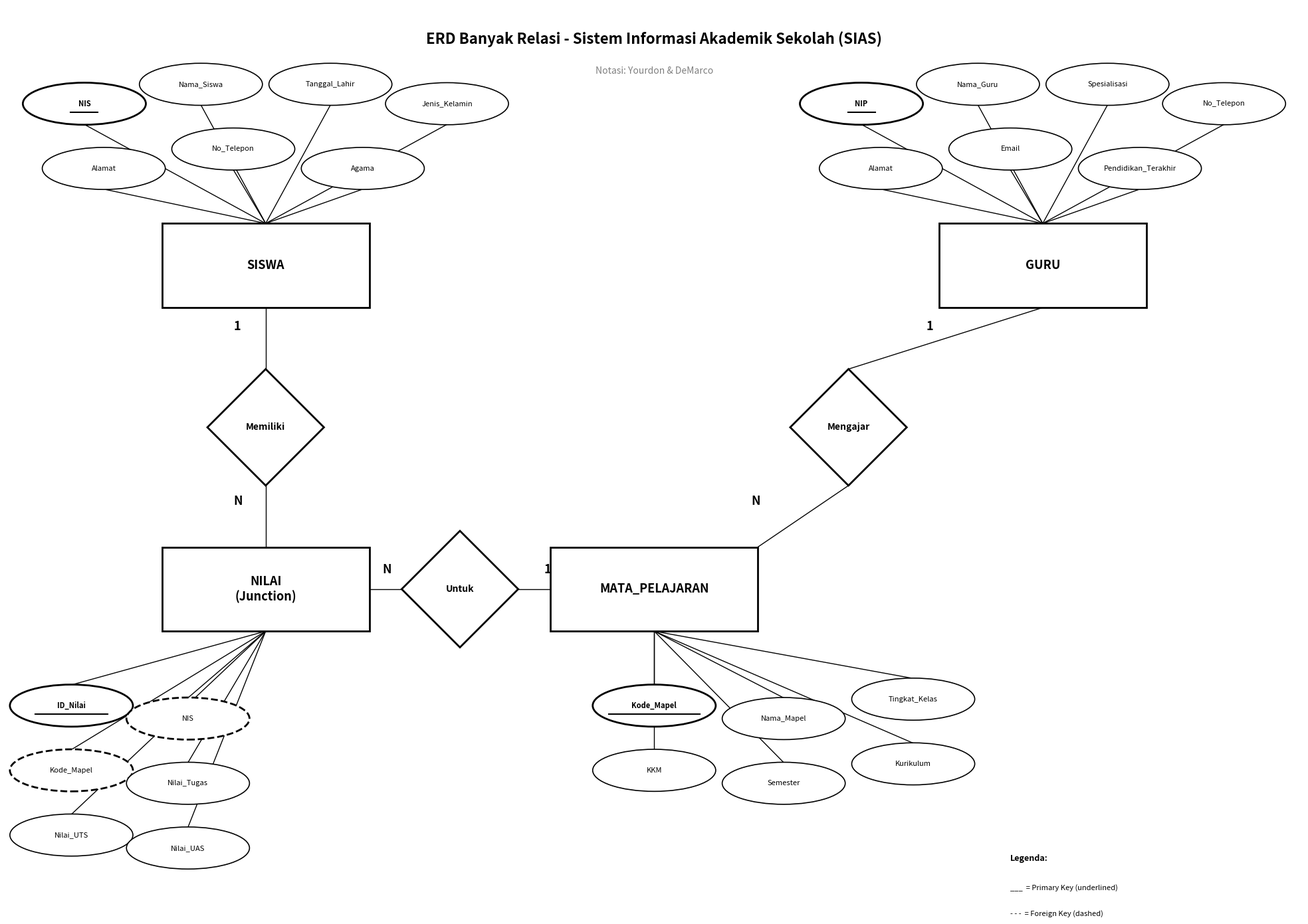

Source code (Python):
"""
ERD Banyak Relasi - Sistem Informasi Akademik Sekolah (SIAS)
ERD lengkap: 3 Entitas + Junction NILAI, relasi 1:N dan M:N
Notasi: Yourdon & DeMarco (Chen-style ERD).
"""

import matplotlib.pyplot as plt
import matplotlib.patches as mpatches


def draw_erd_banyak_relasi():
    fig, ax = plt.subplots(1, 1, figsize=(20, 14))
    ax.set_xlim(0, 20)
    ax.set_ylim(0, 14)
    ax.set_aspect("equal")
    ax.axis("off")
    fig.patch.set_facecolor("white")

    # ── Judul ──
    ax.text(
        10,
        13.5,
        "ERD Banyak Relasi - Sistem Informasi Akademik Sekolah (SIAS)",
        ha="center",
        va="center",
        fontsize=16,
        fontweight="bold",
        color="black",
    )
    ax.text(
        10,
        13.0,
        "Notasi: Yourdon & DeMarco",
        ha="center",
        va="center",
        fontsize=10,
        fontstyle="italic",
        color="gray",
    )

    # ── Palet (hitam-putih) ──
    EDGE = "black"
    TXT = "black"
    LINE_C = "black"

    # ── Helper: Entitas (kotak) ──
    def entity(cx, cy, label):
        w, h = 3.2, 1.3
        r = mpatches.FancyBboxPatch(
            (cx - w / 2, cy - h / 2),
            w,
            h,
            boxstyle="square,pad=0",
            fc="white",
            ec=EDGE,
            lw=2,
        )
        ax.add_patch(r)
        ax.text(
            cx,
            cy,
            label,
            ha="center",
            va="center",
            fontsize=13,
            fontweight="bold",
            color=TXT,
        )

    # ── Helper: Relasi (diamond) ──
    def relation(cx, cy, label, size=1.0):
        diamond = mpatches.RegularPolygon(
            (cx, cy),
            numVertices=4,
            radius=size,
            orientation=0,
            fc="white",
            ec=EDGE,
            lw=2,
        )
        ax.add_patch(diamond)
        ax.text(
            cx,
            cy,
            label,
            ha="center",
            va="center",
            fontsize=10,
            fontweight="bold",
            color=TXT,
        )

    # ── Helper: Atribut (elips) ──
    def attribute(cx, cy, label, is_pk=False, is_fk=False):
        lw = 2.0 if (is_pk or is_fk) else 1.2
        ls = "--" if is_fk else "-"
        e = mpatches.Ellipse(
            (cx, cy), 1.9, 0.65, fc="white", ec=EDGE, lw=lw, linestyle=ls
        )
        ax.add_patch(e)
        # PK underlined
        if is_pk:
            ax.text(
                cx,
                cy,
                label,
                ha="center",
                va="center",
                fontsize=8,
                color=TXT,
                fontweight="bold",
            )
            tw = len(label) * 0.07
            ax.plot([cx - tw, cx + tw], [cy - 0.13, cy - 0.13], color=TXT, lw=1.5)
        elif is_fk:
            ax.text(
                cx,
                cy,
                label,
                ha="center",
                va="center",
                fontsize=8,
                color=TXT,
                fontstyle="italic",
            )
        else:
            ax.text(cx, cy, label, ha="center", va="center", fontsize=8, color=TXT)

    # ── Helper: Garis ──
    def line(x1, y1, x2, y2):
        ax.plot([x1, x2], [y1, y2], color=LINE_C, lw=1.0, zorder=0)

    # ══════════ POSISI ══════════
    SISWA = (4.0, 10.0)
    GURU = (16.0, 10.0)
    MAPEL = (10.0, 5.0)
    NILAI_ENT = (4.0, 5.0)

    R_MENGAJAR = (13.0, 7.5)
    R_MEMILIKI = (4.0, 7.5)
    R_UNTUK = (7.0, 5.0)

    # ══════════ GAMBAR ══════════
    entity(*SISWA, "SISWA")
    entity(*GURU, "GURU")
    entity(*MAPEL, "MATA_PELAJARAN")
    entity(*NILAI_ENT, "NILAI\n(Junction)")

    relation(*R_MENGAJAR, "Mengajar", size=0.9)
    relation(*R_MEMILIKI, "Memiliki", size=0.9)
    relation(*R_UNTUK, "Untuk", size=0.9)

    # ── Garis + Kardinalitas ──
    line(GURU[0], GURU[1] - 0.65, R_MENGAJAR[0], R_MENGAJAR[1] + 0.9)
    line(R_MENGAJAR[0], R_MENGAJAR[1] - 0.9, MAPEL[0] + 1.6, MAPEL[1] + 0.65)
    ax.text(14.2, 9.0, "1", fontsize=13, fontweight="bold", color=TXT)
    ax.text(11.5, 6.3, "N", fontsize=13, fontweight="bold", color=TXT)

    line(SISWA[0], SISWA[1] - 0.65, R_MEMILIKI[0], R_MEMILIKI[1] + 0.9)
    line(R_MEMILIKI[0], R_MEMILIKI[1] - 0.9, NILAI_ENT[0], NILAI_ENT[1] + 0.65)
    ax.text(3.5, 9.0, "1", fontsize=13, fontweight="bold", color=TXT)
    ax.text(3.5, 6.3, "N", fontsize=13, fontweight="bold", color=TXT)

    line(NILAI_ENT[0] + 1.6, NILAI_ENT[1], R_UNTUK[0] - 0.9, R_UNTUK[1])
    line(R_UNTUK[0] + 0.9, R_UNTUK[1], MAPEL[0] - 1.6, MAPEL[1])
    ax.text(5.8, 5.25, "N", fontsize=13, fontweight="bold", color=TXT)
    ax.text(8.3, 5.25, "1", fontsize=13, fontweight="bold", color=TXT)

    # ══════════ ATRIBUT SISWA ══════════
    siswa_attrs = [
        ("NIS", True, False),
        ("Nama_Siswa", False, False),
        ("Tanggal_Lahir", False, False),
        ("Jenis_Kelamin", False, False),
        ("Alamat", False, False),
        ("No_Telepon", False, False),
        ("Agama", False, False),
    ]
    siswa_pos = [
        (1.2, 12.5),
        (3.0, 12.8),
        (5.0, 12.8),
        (6.8, 12.5),
        (1.5, 11.5),
        (3.5, 11.8),
        (5.5, 11.5),
    ]
    for (lab, pk, fk), (ax_, ay) in zip(siswa_attrs, siswa_pos):
        attribute(ax_, ay, lab, is_pk=pk, is_fk=fk)
        line(ax_, ay - 0.32, SISWA[0], SISWA[1] + 0.65)

    # ══════════ ATRIBUT GURU ══════════
    guru_attrs = [
        ("NIP", True, False),
        ("Nama_Guru", False, False),
        ("Spesialisasi", False, False),
        ("No_Telepon", False, False),
        ("Alamat", False, False),
        ("Email", False, False),
        ("Pendidikan_Terakhir", False, False),
    ]
    guru_pos = [
        (13.2, 12.5),
        (15.0, 12.8),
        (17.0, 12.8),
        (18.8, 12.5),
        (13.5, 11.5),
        (15.5, 11.8),
        (17.5, 11.5),
    ]
    for (lab, pk, fk), (ax_, ay) in zip(guru_attrs, guru_pos):
        attribute(ax_, ay, lab, is_pk=pk, is_fk=fk)
        line(ax_, ay - 0.32, GURU[0], GURU[1] + 0.65)

    # ══════════ ATRIBUT MAPEL ══════════
    mapel_attrs = [
        ("Kode_Mapel", True, False),
        ("Nama_Mapel", False, False),
        ("Tingkat_Kelas", False, False),
        ("KKM", False, False),
        ("Semester", False, False),
        ("Kurikulum", False, False),
    ]
    mapel_pos = [
        (10.0, 3.2),
        (12.0, 3.0),
        (14.0, 3.3),
        (10.0, 2.2),
        (12.0, 2.0),
        (14.0, 2.3),
    ]
    for (lab, pk, fk), (ax_, ay) in zip(mapel_attrs, mapel_pos):
        attribute(ax_, ay, lab, is_pk=pk, is_fk=fk)
        line(ax_, ay + 0.32, MAPEL[0], MAPEL[1] - 0.65)

    # ══════════ ATRIBUT NILAI ══════════
    nilai_attrs = [
        ("ID_Nilai", True, False),
        ("NIS", False, True),
        ("Kode_Mapel", False, True),
        ("Nilai_Tugas", False, False),
        ("Nilai_UTS", False, False),
        ("Nilai_UAS", False, False),
    ]
    nilai_pos = [
        (1.0, 3.2),
        (2.8, 3.0),
        (1.0, 2.2),
        (2.8, 2.0),
        (1.0, 1.2),
        (2.8, 1.0),
    ]
    for (lab, pk, fk), (ax_, ay) in zip(nilai_attrs, nilai_pos):
        attribute(ax_, ay, lab, is_pk=pk, is_fk=fk)
        line(ax_, ay + 0.32, NILAI_ENT[0], NILAI_ENT[1] - 0.65)

    # ── Legenda ──
    ax.text(15.5, 0.8, "Legenda:", fontsize=9, fontweight="bold", color=TXT)
    # PK
    ax.text(15.5, 0.35, "___  = Primary Key (underlined)", fontsize=8, color=TXT)
    # FK
    ax.text(15.5, -0.05, "- - -  = Foreign Key (dashed)", fontsize=8, color=TXT)

    plt.tight_layout()
    plt.savefig(
        "output/erd_banyak_relasi.png",
        dpi=200,
        bbox_inches="tight",
        facecolor=fig.get_facecolor(),
    )
    plt.show()
    print("[OK] ERD Banyak Relasi berhasil disimpan ke output/erd_banyak_relasi.png")


if __name__ == "__main__":
    import os

    os.makedirs("output", exist_ok=True)
    draw_erd_banyak_relasi()
